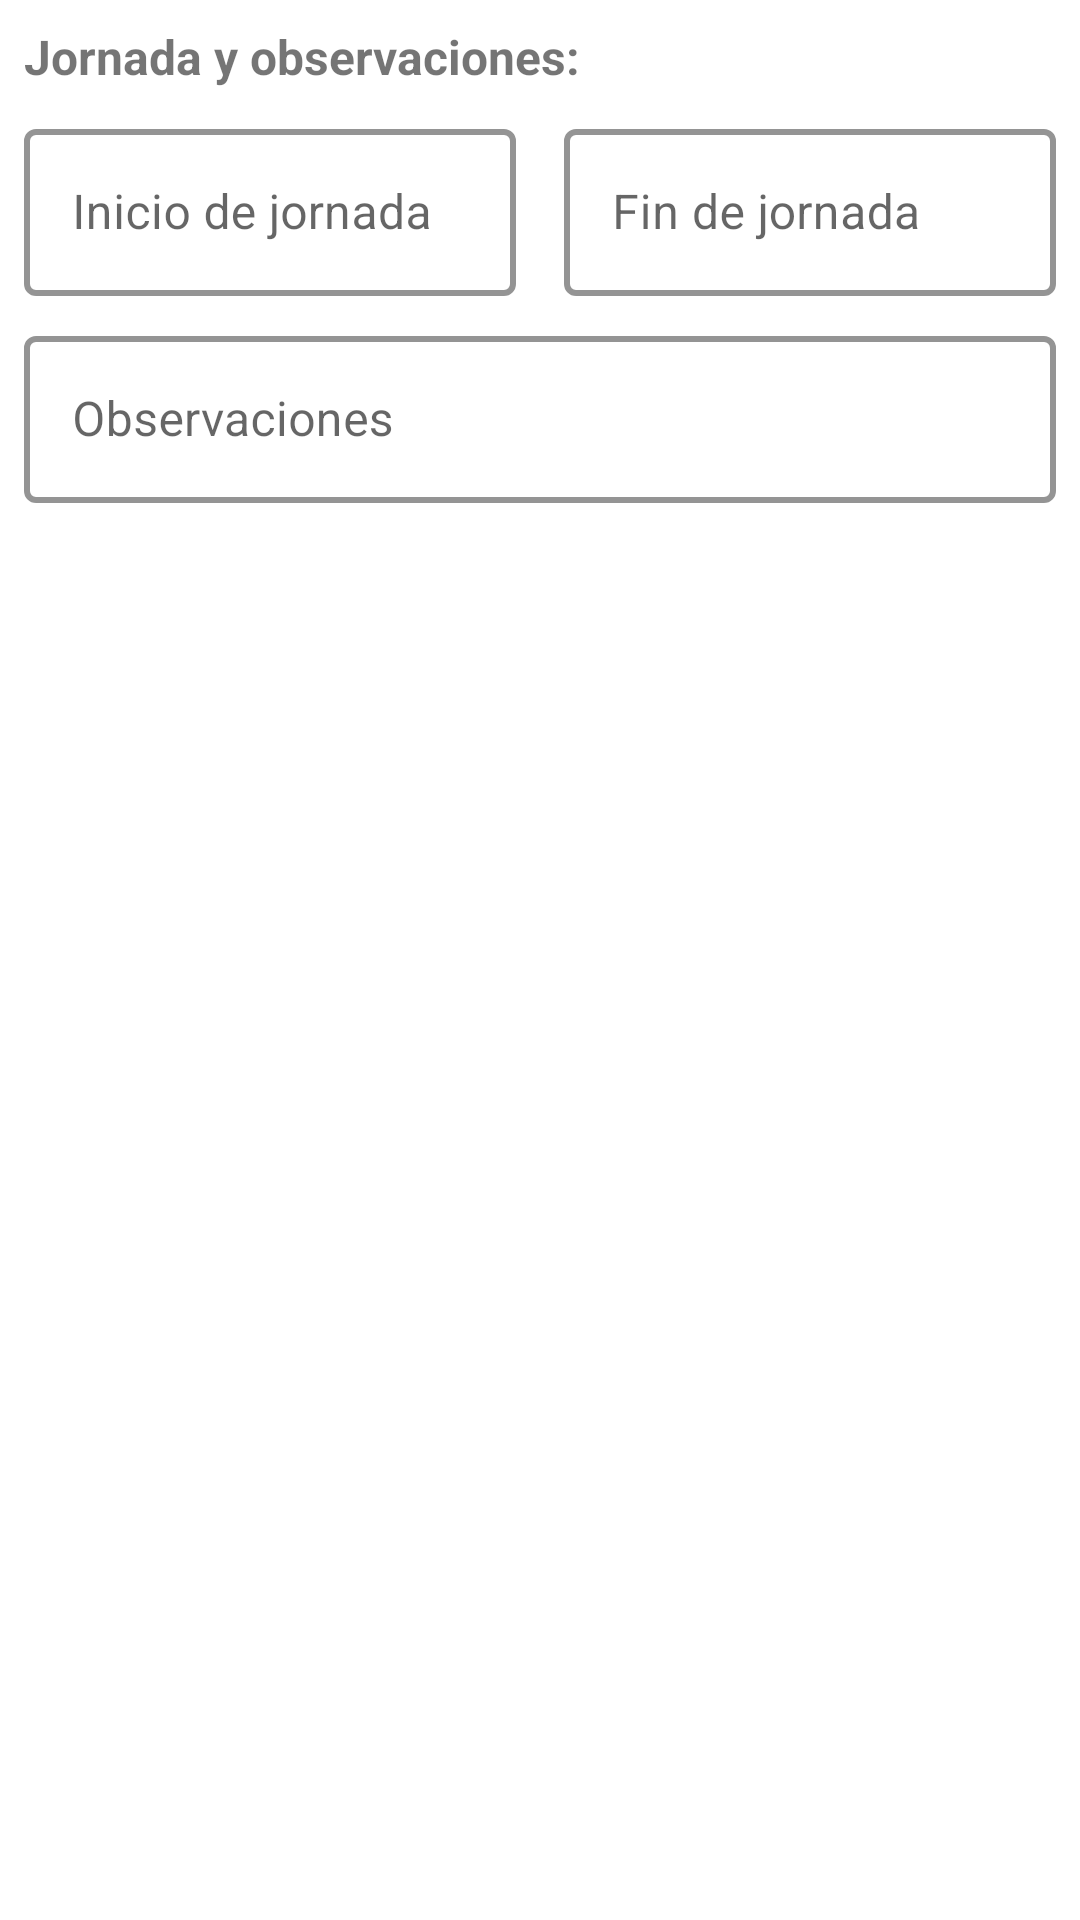

Produce the Android XML layout that renders to this screen, including the resource entries it uses.
<!-- AndroidManifest.xml: application theme Theme.RentalApp -->
<!-- res/layout/fragment_jornada_report.xml -->
<?xml version="1.0" encoding="utf-8"?>
<layout
    xmlns:android="http://schemas.android.com/apk/res/android"
    xmlns:app="http://schemas.android.com/apk/res-auto"
    xmlns:tools="http://schemas.android.com/tools">
    <data>

    </data>

    <androidx.constraintlayout.widget.ConstraintLayout
        android:layout_width="match_parent"
        android:layout_height="wrap_content">

        <TextView
            android:id="@+id/jornada_label"
            android:layout_width="wrap_content"
            android:layout_height="wrap_content"
            android:layout_margin="8dp"
            android:textSize="16sp"
            android:textStyle="bold"
            android:text="@string/jornada_y_observaciones"
            app:layout_constraintStart_toStartOf="parent"
            app:layout_constraintTop_toTopOf="parent" />

        <com.google.android.material.textfield.TextInputLayout
            android:id="@+id/inicio_jornada_input"
            style="@style/Widget.MaterialComponents.TextInputLayout.OutlinedBox"
            android:layout_width="0dp"
            android:layout_height="wrap_content"
            android:layout_margin="8dp"
            android:hint="@string/inicio_de_jornada"
            app:boxStrokeColor="@color/stroke_green"
            app:boxStrokeWidth="2dp"
            app:boxStrokeWidthFocused="3dp"
            app:endIconDrawable="@drawable/ic_time"
            app:endIconMode="custom"
            app:layout_constraintEnd_toStartOf="@id/fin_jornada_input"
            app:layout_constraintStart_toStartOf="parent"
            app:layout_constraintTop_toBottomOf="@+id/jornada_label">

            <com.google.android.material.textfield.TextInputEditText
                android:id="@+id/inicio_jornada"
                android:layout_width="match_parent"
                android:layout_height="wrap_content"
                android:clickable="true"
                android:focusable="false"
                android:inputType="time" />
        </com.google.android.material.textfield.TextInputLayout>

        
        <com.google.android.material.textfield.TextInputLayout
            android:id="@+id/fin_jornada_input"
            style="@style/Widget.MaterialComponents.TextInputLayout.OutlinedBox"
            android:layout_width="0dp"
            android:layout_height="wrap_content"
            android:layout_margin="8dp"
            android:hint="@string/fin_de_jornada"
            app:boxStrokeColor="@color/stroke_green"
            app:boxStrokeWidth="2dp"
            app:boxStrokeWidthFocused="3dp"
            app:endIconDrawable="@drawable/ic_time"
            app:endIconMode="custom"
            app:layout_constraintEnd_toEndOf="parent"
            app:layout_constraintStart_toEndOf="@+id/inicio_jornada_input"
            app:layout_constraintTop_toBottomOf="@+id/jornada_label">

            <com.google.android.material.textfield.TextInputEditText
                android:id="@+id/fin_jornada"
                android:layout_width="match_parent"
                android:layout_height="wrap_content"
                android:clickable="true"
                android:focusable="false"
                android:inputType="time" />
        </com.google.android.material.textfield.TextInputLayout>

        
        <com.google.android.material.textfield.TextInputLayout
            android:id="@+id/observaciones_input"
            style="@style/Widget.MaterialComponents.TextInputLayout.OutlinedBox"
            android:layout_width="match_parent"
            android:layout_height="wrap_content"
            android:layout_margin="8dp"
            android:hint="@string/observaciones"
            app:boxStrokeColor="@color/stroke_green"
            app:boxStrokeWidth="2dp"
            app:boxStrokeWidthFocused="3dp"
            app:layout_constraintTop_toBottomOf="@+id/inicio_jornada_input">

            <com.google.android.material.textfield.TextInputEditText
                android:id="@+id/observaciones"
                android:layout_width="match_parent"
                android:layout_height="wrap_content"
                android:inputType="textMultiLine" />
        </com.google.android.material.textfield.TextInputLayout>



    </androidx.constraintlayout.widget.ConstraintLayout>
</layout>
<!-- resources referenced by this layout -->
<resources>
  <color name="stroke_green">#96BB0F</color>
  <string name="fin_de_jornada">Fin de jornada</string>
  <string name="inicio_de_jornada">Inicio de jornada</string>
  <string name="jornada_y_observaciones">Jornada y observaciones:</string>
  <string name="observaciones">Observaciones</string>
  <style name="Theme.RentalApp" parent="Theme.MaterialComponents.DayNight.NoActionBar">
          
          <item name="colorPrimary">@color/dark_grey</item>
          <item name="colorPrimaryVariant">@color/dark_status</item>
          <item name="colorOnPrimary">@color/white</item>
          
          <item name="colorSecondary">@color/btn_red</item>
          <item name="colorSecondaryVariant">@color/btn_red</item>
          <item name="colorOnSecondary">@color/black</item>
          
          <item name="android:statusBarColor" tools:targetApi="l">?attr/colorPrimaryVariant</item>
          
      </style>
  <color name="dark_grey">#181818</color>
  <color name="dark_status">#0A0A0A</color>
  <color name="white">#ffff</color>
  <color name="btn_red">#B70629</color>
  <color name="black">#000000</color>
</resources>
